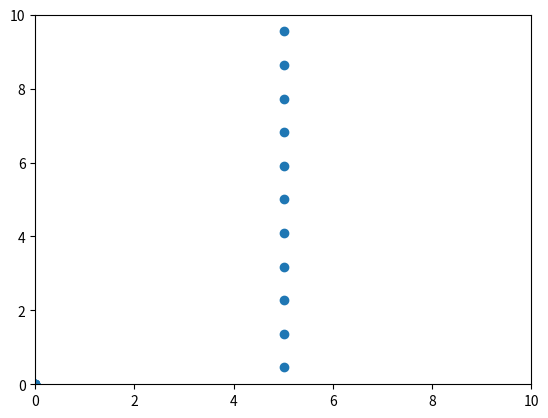

Write Python code to recreate this figure. (Note: this script raises an exception after producing the figure.)
import sys
import time
import matplotlib.pyplot as plt
import matplotlib.animation as animation


# 変数の宣言

x = [0] * 16
y = [0] * 16
vx = [0] * 16
vy = [0] * 16
ax = [0] * 16
ay = [0] * 16

N = 0
Lx = 0
Ly = 0
dt = 0
dt2 = 0

gcum = []
for i in range(1000):
    gcum.append(i)
nbin = 0
dr = 0
xsave = [0] * 100
ysave = [0] * 100
R2cum = [0] * 100

# 変数の宣言２(グローバルで扱ったほうが良いものを追加している)
t = 0
ke = 0
kecum = 0
pecum = 0
vcum = 0
area = 0
pbc = 0

pe = 0
virial = 0

dx = 0
dy = 0
fx = 0
fy = 0
fxij = 0
fyij = 0
pot = 0


def initial():
    global pbc
    abc = 0
    global dt
    dt = 0.01
    global dt2
    dt2 = dt * dt

    response = ""
    global N
    N = 11
    global Lx
    Lx = 10
    global Ly
    Ly = 10

    DATA = [
        1.09,
        0.98,
        -0.33,
        0.78,
        3.12,
        5.25,
        0.12,
        -1.19,
        0.08,
        2.38,
        -0.08,
        -0.10,
        0.54,
        4.08,
        -1.94,
        -0.56,
        2.52,
        4.39,
        0.75,
        0.34,
        3.03,
        2.94,
        1.70,
        -1.08,
        4.25,
        3.01,
        0.84,
        0.47,
        0.89,
        3.11,
        -1.04,
        0.06,
        2.76,
        0.31,
        1.64,
        1.36,
        3.14,
        1.91,
        0.38,
        -1.24,
        0.23,
        5.71,
        -1.58,
        0.55,
        1.91,
        2.46,
        -1.55,
        -0.16,
        4.77,
        0.96,
        -0.23,
        -0.83,
        5.10,
        4.63,
        -0.31,
        0.65,
        4.97,
        5.88,
        1.18,
        1.48,
        3.90,
        0.20,
        0.46,
        -0.51,
    ]

    global x
    global y
    global vx
    global vy

    for i in range(N):
        x[i] = Lx/2
        y[i] = (i + 1 - 0.5) * Ly/N
        vx[i] = 1
        vy[i] = 0

    global ke
    ke = 0
    for i in range(N):
        ke = ke + vx[i] * vx[i] + vy[i] * vy[i]
    ke = 0.5 * ke
    global area
    area = Lx * Ly
    global t
    t = 0
    global kecum
    kecum = 0
    global pecum
    pecum = 0
    global vcum
    vcum = 0


def separation(ds, L):
    if ds > 0.5 * L:
        return ds - L
    elif ds < -0.5 * L:
        return ds + L
    else:
        return ds


def force():
    global dx
    global dy
    global fxij
    global fyij
    global pot
    r2 = dx * dx + dy * dy
    rm2 = 1 / r2
    rm6 = rm2 * rm2 * rm2
    f_over_r = 24 * rm6 * (2 * rm6 - 1) * rm2
    fxij = f_over_r * dx
    fyij = f_over_r * dy
    pot = 4 * (rm6 * rm6 - rm6)


def accel():
    global pe
    pe = 0
    global virial
    virial = 0
    global N
    global x
    global y
    global Lx
    global Ly
    global ax
    global ay
    global dx
    global dy
    global pot

    for i in range(N):
        ax[i] = 0
        ay[i] = 0

    for i in range(N - 1):
        for j in range(i + 1, N):
            dx = separation(x[i] - x[j], Lx)
            dy = separation(y[i] - y[j], Ly)
            force()
            ax[i] = ax[i] + fxij
            ay[i] = ay[i] + fyij
            ax[j] = ax[j] - fxij
            ay[j] = ay[j] - fyij
            pe = pe + pot
            virial = virial + dx * fxij + dy * fyij


def pbc(pos, L):
    if pos < 0:
        return pos + L
    elif pos > L:
        return pos - L
    else:
        return pos


def Verlet():
    global x
    global y
    global vx
    global vy
    global ax
    global ay
    global N
    global Lx
    global Ly
    global dt
    global dt2
    global ke
    global t

    for i in range(N):
        xnew = x[i] + vx[i] * dt + 0.5 * ax[i] * dt2
        ynew = y[i] + vy[i] * dt + 0.5 * ay[i] * dt2
        vx[i] = vx[i] + 0.5 * ax[i] * dt
        vy[i] = vy[i] + 0.5 * ay[i] * dt
        x[i] = pbc(xnew, Lx)
        y[i] = pbc(ynew, Ly)

    accel()

    ke = 0
    for i in range(N):
        vx[i] = vx[i] + 0.5 * ax[i] * dt
        vy[i] = vy[i] + 0.5 * ay[i] * dt
        ke = ke + vx[i] * vx[i] + vy[i] * vy[i]

    ke = 0.5 * ke
    t = t + dt


def show_output():
    global t
    global ke
    global pe
    global virial
    global kecum
    global vcum
    global ncum
    global area
    global N
    global Lx
    global Ly

    if(ncum == 1):
        print("ncum,t,E,mean_ke/N,p,ke,pe")

    print_str = ""
    print_str += "" + str(ncum)
    print_str += ", " + str(t)
    E = ke + pe
    print_str += ", " + "{}".format(E)
    kecum = kecum + ke
    vcum = vcum + virial
    mean_ke = kecum / ncum
    p = mean_ke + (0.5 * vcum) / ncum
    p = p / area
    print_str += ", " + "{:.3E}".format(mean_ke / N)
    print_str += ", " + "{:.3E}".format(p)

    print_str += ", " + "{}".format(ke)
    print_str += ", " + "{}".format(pe)

    print(print_str)

fig = plt.figure()
ims = []

initial()
accel()
E = ke + pe
ncum = 0
flag = True
while ncum <= 100000:
    #     show_positions(flag)
    Verlet()
    ncum = ncum + 1
    show_output()

    if (ncum % 100 == 0) or (ncum < 100):
        plt.figure()
        plt.scatter(x, y)
        plt.xlim([0, Lx])
        plt.ylim([0, Ly])
        plt.show()
        plt.savefig(f"../images/8_3_a_{ncum}.png")
        plt.clf()
        plt.close()

